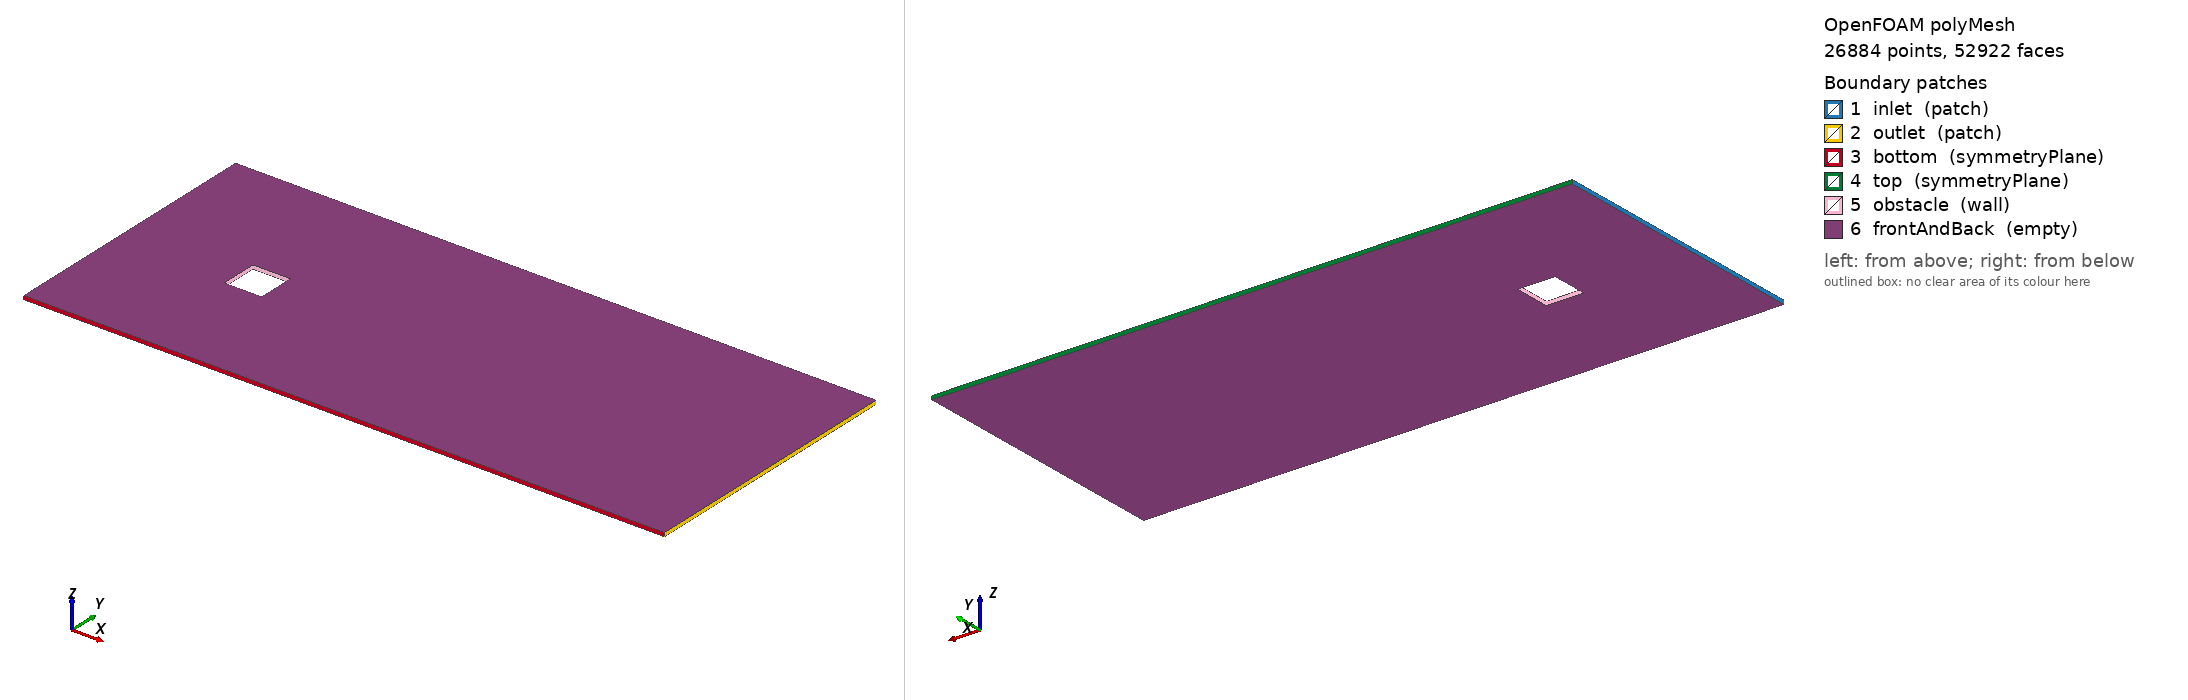

OpenFOAM case: the committed polyMesh, 26884 points, 52922 faces. Boundary patches (legend numbers): 1 inlet (patch), 2 outlet (patch), 3 bottom (symmetryPlane), 4 top (symmetryPlane), 5 obstacle (wall), 6 frontAndBack (empty). Left view from above one corner, right view from below the opposite corner. Boundary conditions: 0 field file(s) under 0/; 0 of 6 drawn patches have an entry in a shipped field file.

=== constant/polyMesh/boundary ===
/*--------------------------------*- C++ -*----------------------------------*\
| =========                 |                                                 |
| \\      /  F ield         | OpenFOAM: The Open Source CFD Toolbox           |
|  \\    /   O peration     | Version:  2512                                  |
|   \\  /    A nd           | Website:  www.openfoam.com                      |
|    \\/     M anipulation  |                                                 |
\*---------------------------------------------------------------------------*/
FoamFile
{
    version     2.0;
    format      ascii;
    arch        "LSB;label=32;scalar=64";
    class       polyBoundaryMesh;
    location    "constant/polyMesh";
    object      boundary;
}
// * * * * * * * * * * * * * * * * * * * * * * * * * * * * * * * * * * * * * //

6
(
    inlet
    {
        type            patch;
        nFaces          78;
        startFace       26038;
    }
    outlet
    {
        type            patch;
        nFaces          78;
        startFace       26116;
    }
    bottom
    {
        type            symmetryPlane;
        inGroups        1(symmetryPlane);
        nFaces          172;
        startFace       26194;
    }
    top
    {
        type            symmetryPlane;
        inGroups        1(symmetryPlane);
        nFaces          172;
        startFace       26366;
    }
    obstacle
    {
        type            wall;
        inGroups        1(wall);
        nFaces          64;
        startFace       26538;
    }
    frontAndBack
    {
        type            empty;
        inGroups        1(empty);
        nFaces          26320;
        startFace       26602;
    }
)

// ************************************************************************* //


=== system/controlDict ===
/*--------------------------------*- C++ -*----------------------------------*\
  Flow past a square obstacle: a small 2D case for Pharos (Re = U D / nu = 100 at 1 m/s).
\*---------------------------------------------------------------------------*/
FoamFile { version 2.0; format ascii; class dictionary; object controlDict; }

application     pimpleFoam;
startFrom       startTime;
startTime       0;
stopAt          endTime;
endTime         60;
deltaT          0.01;
writeControl    adjustable;
writeInterval   0.5;
purgeWrite      0;
writeFormat     ascii;
writePrecision  6;
writeCompression off;
timeFormat      general;
timePrecision   6;
runTimeModifiable true;
adjustTimeStep  yes;
maxCo           0.9;


Also in the case, not shown: constant/polyMesh/faces (numeric list); constant/polyMesh/neighbour (numeric list); constant/polyMesh/owner (numeric list); constant/polyMesh/points (numeric list).
